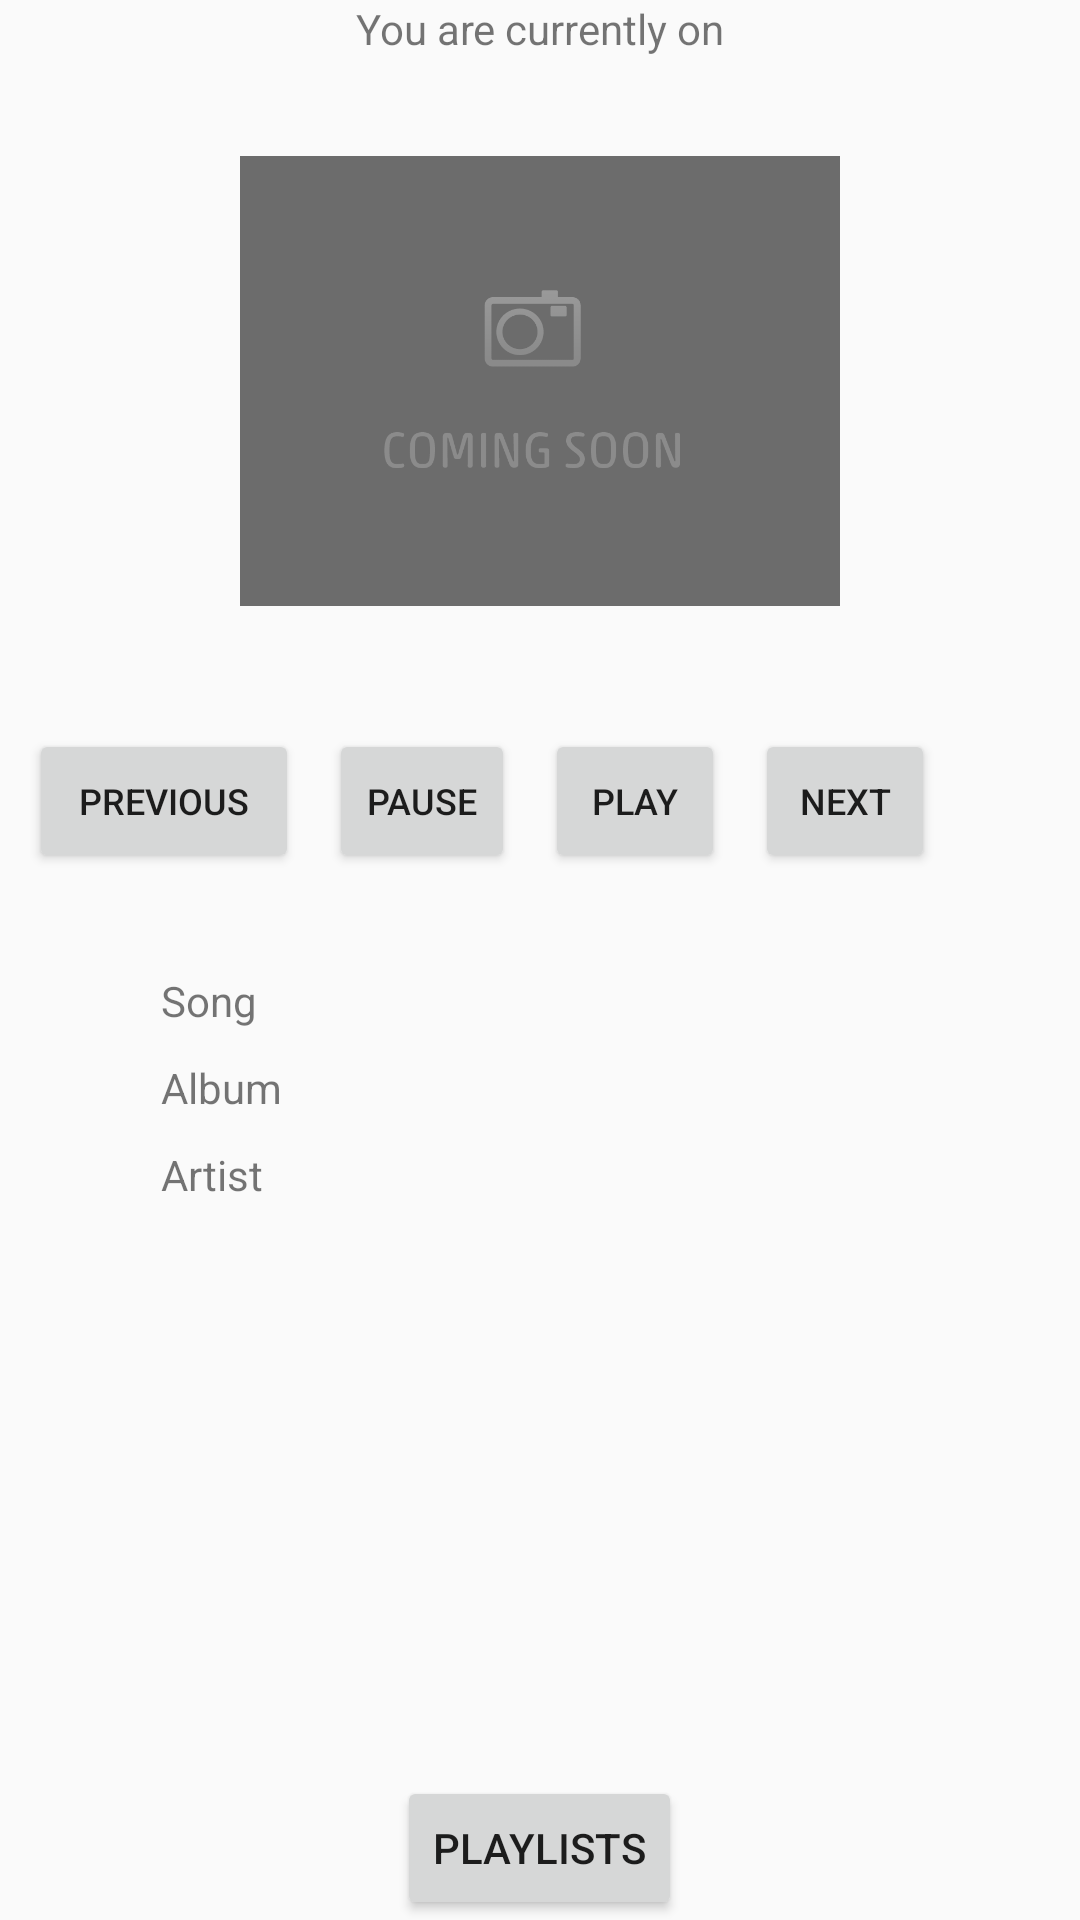

Reconstruct the res/layout file that produces this screen, plus the resources it refers to.
<!-- AndroidManifest.xml: application theme AppTheme -->
<!-- res/layout/activity_play_screen.xml -->
<?xml version="1.0" encoding="utf-8"?>
<RelativeLayout xmlns:android="http://schemas.android.com/apk/res/android"
    xmlns:tools="http://schemas.android.com/tools"
    android:layout_width="match_parent"
    android:layout_height="match_parent"
    android:paddingBottom="@dimen/activity_vertical_margin"
    android:paddingLeft="@dimen/activity_horizontal_margin"
    android:paddingRight="@dimen/activity_horizontal_margin"
    android:paddingTop="@dimen/activity_vertical_margin"
    tools:context="itp341.ananth.venkateswaran.finalprojectvenkateswaranananth.PlayScreen">

    <ImageView
        android:layout_width="400dp"
        android:layout_height="150dp"
        android:id="@+id/albumArt"
        android:src="@drawable/placeholder_car1"
        android:contentDescription="albumArt"
        android:maxHeight="100dp"
        android:maxWidth="400dp"
        android:layout_below="@+id/streetView"
        android:layout_alignParentStart="true"
        android:layout_marginTop="33dp" />

    <TextView
        android:layout_width="wrap_content"
        android:layout_height="wrap_content"
        android:text="@string/song"
        android:id="@+id/songView"
        android:layout_marginTop="31dp"
        android:layout_marginEnd="33dp"
        android:layout_below="@+id/linearLayout"
        android:layout_toStartOf="@+id/streetView" />

    <TextView
        android:layout_width="wrap_content"
        android:layout_height="wrap_content"
        android:id="@+id/songName"
        android:layout_alignTop="@+id/songView"
        android:layout_alignEnd="@+id/streetView" />

    <TextView
        android:layout_width="wrap_content"
        android:layout_height="wrap_content"
        android:text="Album"
        android:id="@+id/albumView"
        android:layout_below="@+id/songView"
        android:layout_alignStart="@+id/songView"
        android:layout_marginTop="10dp" />

    <TextView
        android:layout_width="wrap_content"
        android:layout_height="wrap_content"
        android:id="@+id/albumName"
        android:layout_alignTop="@+id/albumView"
        android:layout_alignStart="@+id/songName" />

    <TextView
        android:layout_width="wrap_content"
        android:layout_height="wrap_content"
        android:text="@string/artist"
        android:id="@+id/artistview"
        android:layout_below="@+id/albumView"
        android:layout_alignStart="@+id/albumView"
        android:layout_marginTop="10dp" />

    <TextView
        android:layout_width="wrap_content"
        android:layout_height="wrap_content"
        android:id="@+id/artistName"
        android:layout_alignTop="@+id/artistview"
        android:layout_alignStart="@+id/albumName" />

    <Button
        android:layout_width="wrap_content"
        android:layout_height="wrap_content"
        android:text="@string/viewPlaylists"
        android:id="@+id/viewPlaylistBtn"
        android:layout_alignParentBottom="true"
        android:layout_centerHorizontal="true" />

    <TextView
        android:layout_width="wrap_content"
        android:layout_height="wrap_content"
        android:text="@string/youAre"
        android:id="@+id/streetView"
        android:layout_alignParentTop="true"
        android:layout_centerHorizontal="true" />

    <LinearLayout
        android:orientation="horizontal"
        android:layout_width="match_parent"
        android:layout_height="50dp"
        android:id="@+id/linearLayout"
        android:layout_below="@+id/albumArt"
        android:layout_centerHorizontal="true"
        android:layout_marginTop="41dp">

        <Button
            android:layout_width="90dp"
            android:layout_height="wrap_content"
            android:text="@string/previous"
            android:id="@+id/prevBtn"
            android:layout_marginLeft="10dp"
            android:textSize="12sp"
            android:layout_above="@+id/songView"
            android:layout_toStartOf="@+id/streetView" />

        <Button
            android:layout_width="62dp"
            android:layout_height="wrap_content"
            android:text="@string/pause"
            android:id="@+id/pauseBtn"
            android:layout_marginLeft="10dp"
            android:layout_alignTop="@+id/playBtn"
            android:layout_toEndOf="@+id/songName"
            android:textSize="12sp"/>

        <Button
            android:layout_width="60dp"
            android:layout_height="wrap_content"
            android:text="@string/play"
            android:id="@+id/playBtn"
            android:layout_marginLeft="10dp"
            android:layout_centerVertical="true"
            android:textSize="12sp"
            android:layout_alignStart="@+id/streetView" />

        <Button
            android:layout_width="60dp"
            android:layout_height="wrap_content"
            android:text="@string/next"
            android:id="@+id/nextBtn"
            android:layout_marginLeft="10dp"
            android:textSize="12sp"
            android:layout_alignTop="@+id/pauseBtn"
            android:layout_alignParentEnd="true" />

    </LinearLayout>

</RelativeLayout>
<!-- resources referenced by this layout -->
<resources>
  <!-- drawable placeholder_car1: png bitmap (drawable-xhdpi, 7735 bytes) -->
  <string name="artist">Artist</string>
  <string name="next">Next</string>
  <string name="pause">Pause</string>
  <string name="play">Play</string>
  <string name="previous">Previous</string>
  <string name="song">Song</string>
  <string name="viewPlaylists">Playlists</string>
  <string name="youAre">You are currently on</string>
  <style name="AppTheme" parent="Base.Theme.AppCompat.Light.DarkActionBar">
          
          <item name="colorPrimary">@color/colorPrimary</item>
          <item name="colorPrimaryDark">@color/colorPrimaryDark</item>
          <item name="colorAccent">@color/colorAccent</item>
      </style>
  <!-- not gathered from this repository: default colours our renderer supplied (Android Studio template values) -->
  <color name="colorPrimary">#FF6200EE</color>
  <color name="colorPrimaryDark">#FF3700B3</color>
  <color name="colorAccent">#FF03DAC5</color>
</resources>
